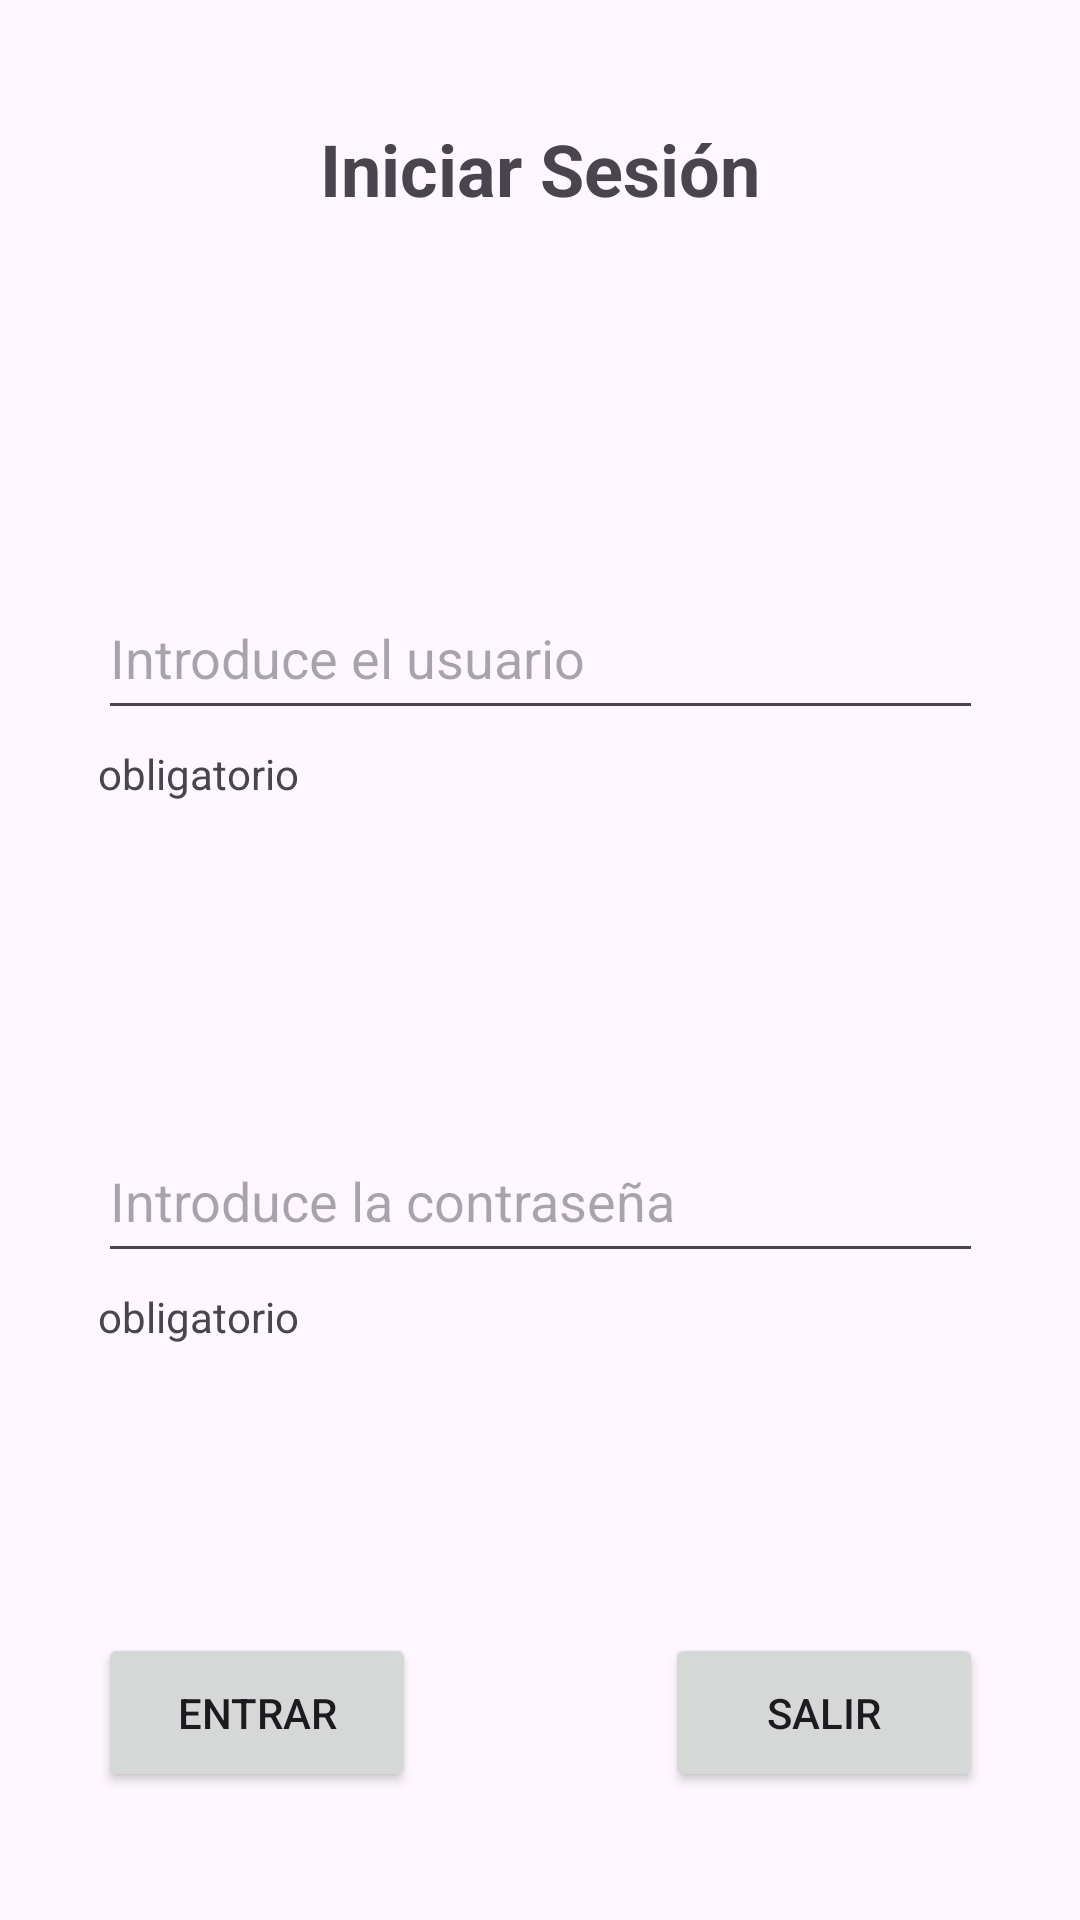

Write the Android layout XML for this screen, with the resource values it uses.
<!-- AndroidManifest.xml: application theme Base.Theme.T3A3JonathanPieraTorregrosa.TemaPropio -->
<!-- res/layout/activity_main.xml -->
<?xml version="1.0" encoding="utf-8"?>
<androidx.constraintlayout.widget.ConstraintLayout xmlns:android="http://schemas.android.com/apk/res/android"
    xmlns:app="http://schemas.android.com/apk/res-auto"
    xmlns:tools="http://schemas.android.com/tools"
    android:id="@+id/main"
    android:layout_width="match_parent"
    android:layout_height="match_parent"
    tools:context=".MainActivity">

    <TextView
        android:id="@+id/tv1"
        android:layout_width="wrap_content"
        android:layout_height="wrap_content"
        android:layout_marginTop="40dp"
        android:text="Iniciar Sesión"
        android:textAlignment="center"
        android:textSize="24sp"
        android:textStyle="bold"
        app:layout_constraintBottom_toBottomOf="parent"
        app:layout_constraintEnd_toEndOf="parent"
        app:layout_constraintStart_toStartOf="parent"
        app:layout_constraintTop_toTopOf="parent"
        app:layout_constraintVertical_bias="0.0" />

    <EditText
        android:id="@+id/tv2"
        android:layout_width="295dp"
        android:layout_height="51dp"
        android:layout_marginTop="120dp"
        app:layout_constraintEnd_toEndOf="parent"
        app:layout_constraintStart_toStartOf="parent"
        app:layout_constraintTop_toBottomOf="@id/tv1"
        android:hint="Introduce el usuario"/>

    <EditText
        android:id="@+id/tv3"
        android:layout_width="295dp"
        android:layout_height="51dp"
        android:layout_marginTop="130dp"
        app:layout_constraintEnd_toEndOf="parent"
        app:layout_constraintStart_toStartOf="parent"
        app:layout_constraintTop_toBottomOf="@id/tv2"
        android:hint="Introduce la contraseña"/>

    <TextView
        android:id="@+id/tv4"
        android:layout_width="wrap_content"
        android:layout_height="wrap_content"
        android:layout_marginTop="5dp"
        android:text="obligatorio"
        app:layout_constraintStart_toStartOf="@id/tv2"
        app:layout_constraintTop_toBottomOf="@id/tv2" />

    <TextView
        android:id="@+id/tv5"
        android:layout_width="wrap_content"
        android:layout_height="wrap_content"
        android:layout_marginTop="5dp"
        android:text="obligatorio"
        app:layout_constraintStart_toStartOf="@id/tv3"
        app:layout_constraintTop_toBottomOf="@id/tv3" />

    <Button
        android:id="@+id/button1"
        android:layout_width="106dp"
        android:layout_height="53dp"
        android:layout_marginTop="120dp"
        android:text="Entrar"
        app:layout_constraintStart_toStartOf="@id/tv3"
        app:layout_constraintTop_toBottomOf="@id/tv3" />

    <Button
        android:id="@+id/button2"
        android:layout_width="106dp"
        android:layout_height="53dp"
        android:layout_marginTop="120dp"
        android:text="Salir"
        app:layout_constraintEnd_toEndOf="@id/tv3"
        app:layout_constraintTop_toBottomOf="@id/tv3" />


</androidx.constraintlayout.widget.ConstraintLayout>
<!-- resources referenced by this layout -->
<resources>
  <style name="Base.Theme.T3A3JonathanPieraTorregrosa.TemaPropio" parent="Base.Theme.T3A3JonathanPieraTorregrosa">
  
          <item name="colorPrimary">@color/roseta</item>
  
      </style>
  <style name="Base.Theme.T3A3JonathanPieraTorregrosa" parent="Theme.Material3.DayNight.NoActionBar">
          
          
      </style>
  <color name="roseta">#EAAFFF</color>
</resources>
